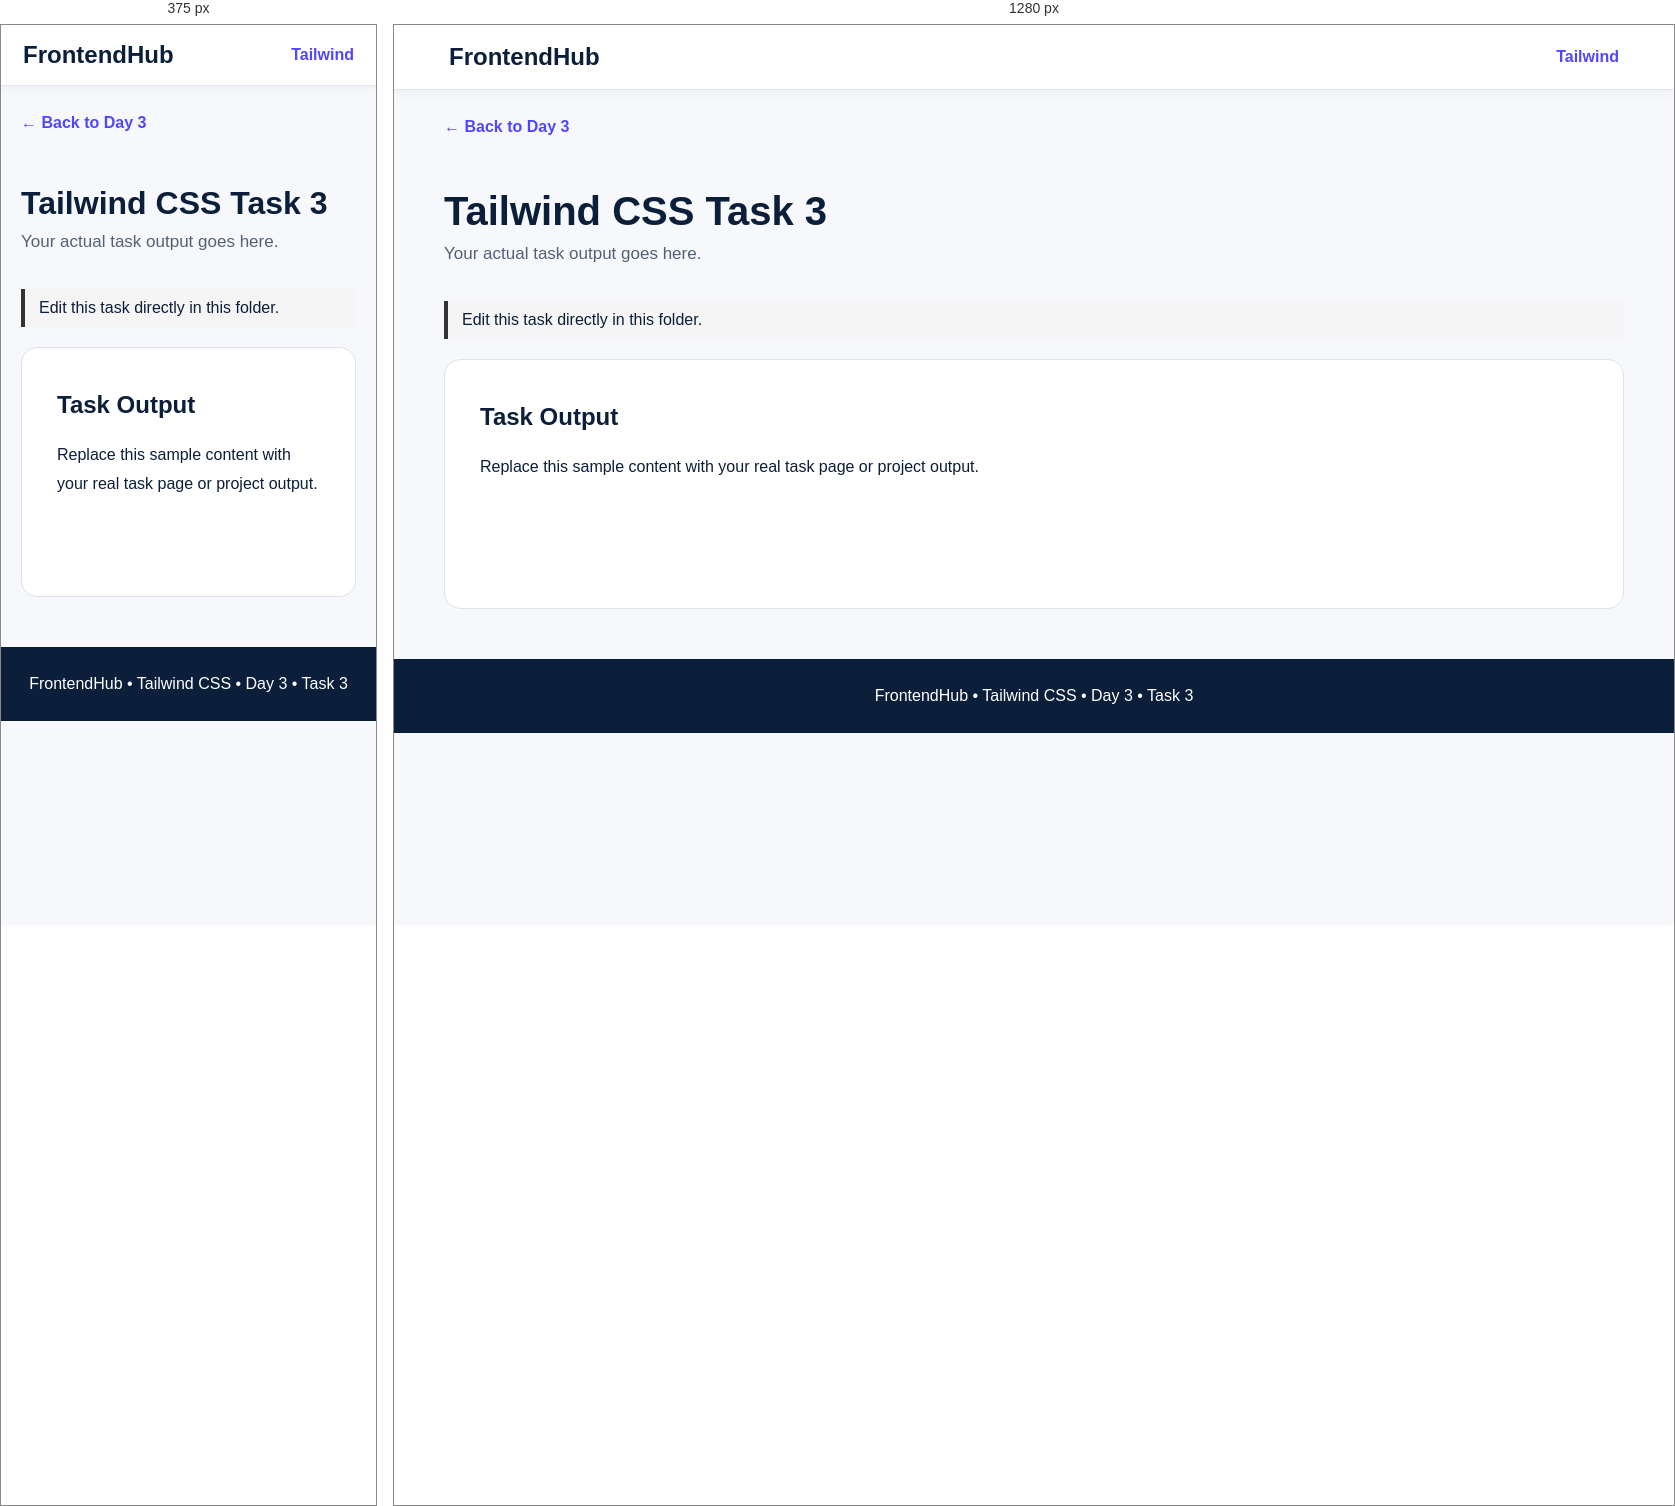
Rendered at 375 px and 1280 px, left to right.

<!-- file: index.html -->
<!DOCTYPE html>
<html lang="en">

<head>
    <meta charset="UTF-8">
    <meta name="viewport" content="width=device-width,initial-scale=1.0">
    <title>Tailwind CSS Task 3</title>
    <link rel="stylesheet" href="style.css">
</head>

<body>
    <nav class="navbar"><a href="../../../index.html" class="logo">FrontendHub</a><a href="../index.html"
            class="nav-link">Tailwind</a></nav>
    <main class="container"><a href="../index.html" class="back">← Back to Day 3</a>
        <header class="page-header">
            <h1>Tailwind CSS Task 3</h1>
            <p>Your actual task output goes here.</p>
        </header>
        <p class="edit-note">Edit this task directly in this folder.</p>
        <section class="task-content">
            <h2>Task Output</h2>
            <p>Replace this sample content with your real task page or project output.</p>
        </section>
    </main>
    <footer class="footer">FrontendHub • Tailwind CSS • Day 3 • Task 3</footer>
</body>

</html>

/* @media block from style.css */
@media(max-width:700px) {
    .navbar {
        padding: 16px 22px
    }

    .page-header h1 {
        font-size: 32px
    }

    .hero {
        padding: 55px 0 35px
    }
}